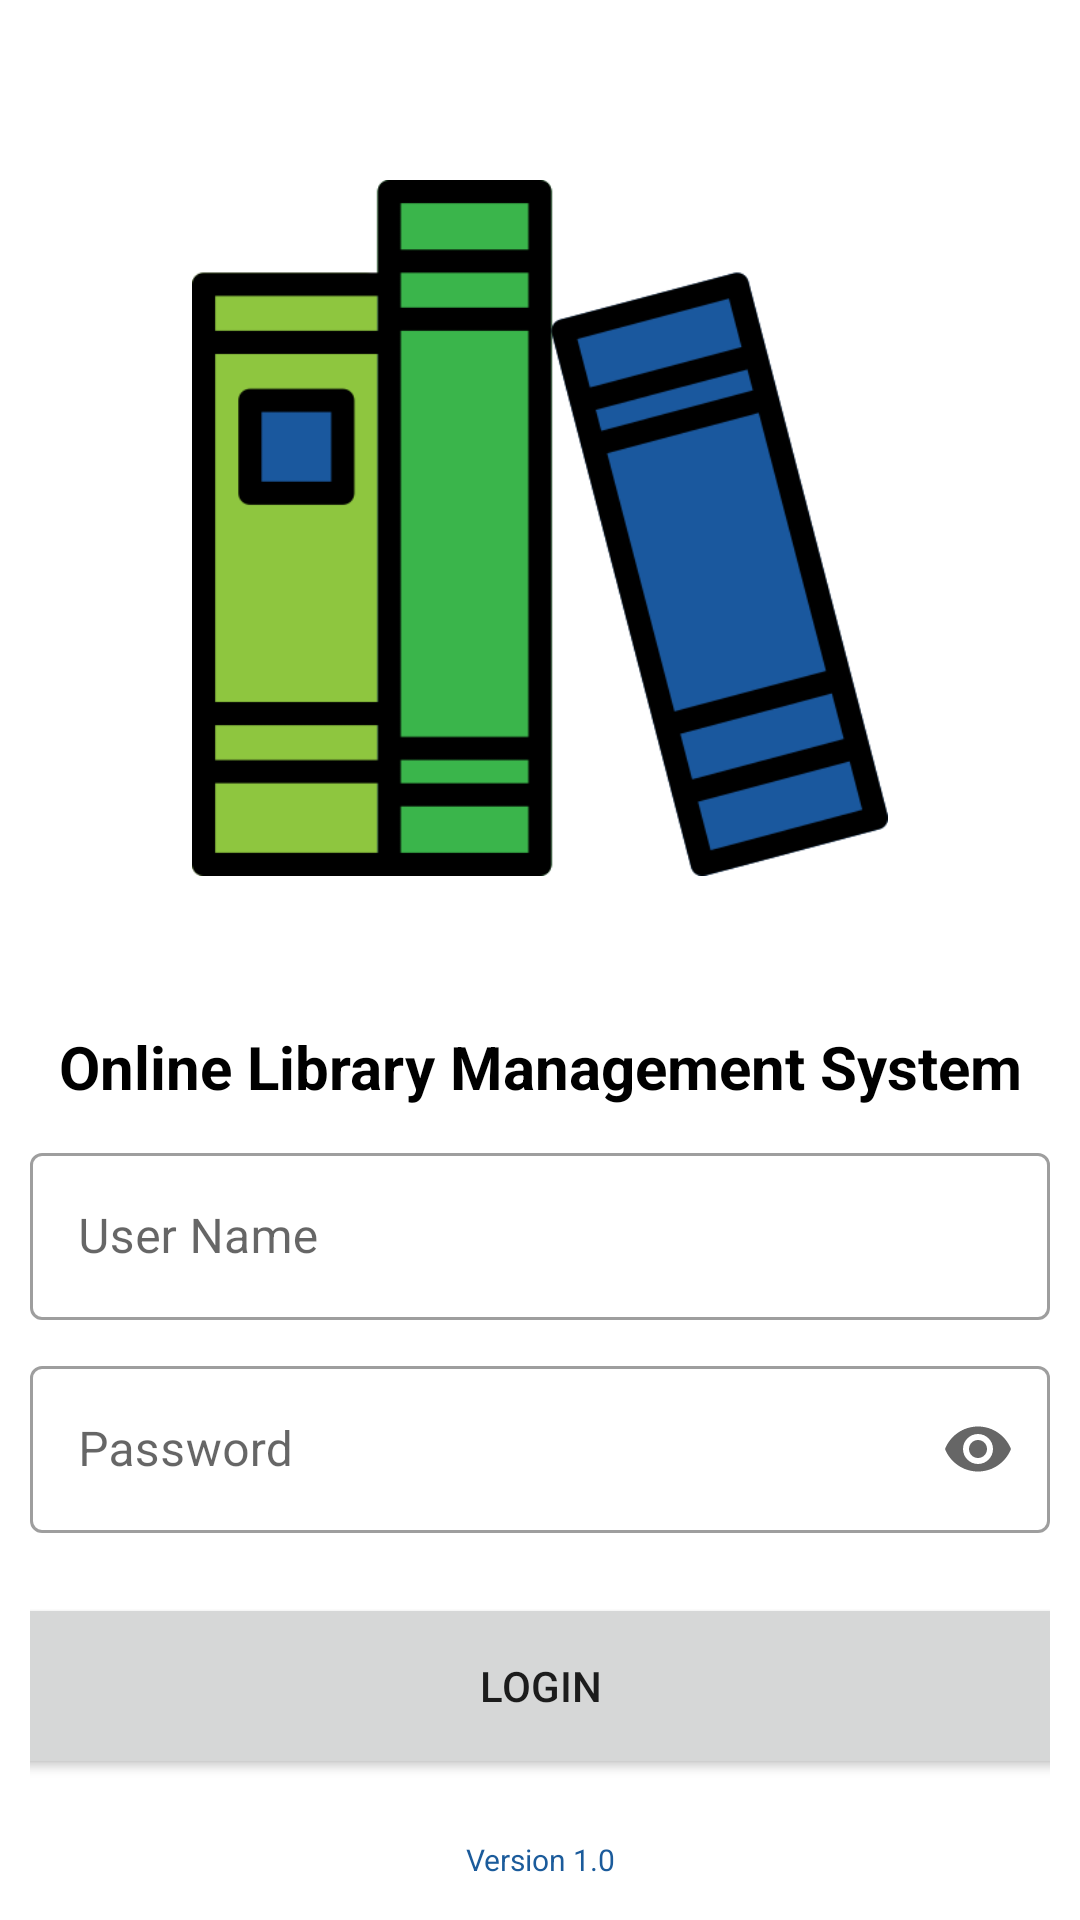

The Android layout XML behind this screen, and the referenced resources:
<!-- AndroidManifest.xml: application theme Theme.LibraryApp -->
<!-- res/layout/login_activity.xml -->
<?xml version="1.0" encoding="utf-8"?>
<androidx.constraintlayout.widget.ConstraintLayout xmlns:android="http://schemas.android.com/apk/res/android"
    xmlns:app="http://schemas.android.com/apk/res-auto"
    xmlns:tools="http://schemas.android.com/tools"
    android:layout_width="match_parent"
    android:layout_height="match_parent"
    tools:context="com.example.LibraryApp.Auth.LoginActivity">
    <LinearLayout
        android:layout_width="match_parent"
        android:layout_height="match_parent"
        android:padding="10dp"
        android:orientation="vertical">


        <ImageView
            android:id="@+id/imageView3"
            android:layout_width="match_parent"
            android:layout_height="332dp"
            android:padding="50dp"
            app:srcCompat="@drawable/logo" />

        <TextView
            android:id="@+id/textView"
            android:layout_width="match_parent"
            android:layout_height="wrap_content"
            android:textAlignment="center"
            android:textSize="20dp"
            android:textStyle="bold"
            android:textColor="@color/titleColor"
            android:text="Online Library Management System" />

        <com.google.android.material.textfield.TextInputLayout
            android:layout_width="match_parent"
            android:layout_height="wrap_content"
            android:hint="User Name"

            android:layout_marginTop="10dp"
            style="@style/Widget.MaterialComponents.TextInputLayout.OutlinedBox">

            <com.google.android.material.textfield.TextInputEditText
                android:layout_width="match_parent"
                android:id="@+id/userNameEdit"
                android:layout_height="wrap_content"
                />

        </com.google.android.material.textfield.TextInputLayout>
        <com.google.android.material.textfield.TextInputLayout
            android:layout_width="match_parent"
            android:layout_height="wrap_content"
            android:hint="Password"
            app:endIconMode="password_toggle"
            android:layout_marginTop="10dp"
            style="@style/Widget.MaterialComponents.TextInputLayout.OutlinedBox">

            <com.google.android.material.textfield.TextInputEditText
                android:layout_width="match_parent"
                android:id="@+id/passwordEdit"
                android:inputType="textPassword"
                android:layout_height="wrap_content"
                />

        </com.google.android.material.textfield.TextInputLayout>

        <Button
            android:id="@+id/loginBtn"
            android:layout_width="388dp"
            android:layout_height="62dp"
            android:layout_gravity="center"
            android:layout_marginTop="20dp"
            android:text="Login" />
        
        <TextView
            android:layout_width="match_parent"
            android:layout_height="wrap_content"
            android:textAlignment="center"
            android:textSize="10dp"
            android:textColor="@color/purple_700"
            android:layout_marginTop="20dp"
            android:text="Version 1.0" />

        <TextView
            android:layout_width="match_parent"
            android:layout_height="wrap_content"
            android:textAlignment="center"
            android:textSize="10dp"
            android:textColor="@color/purple_700"
            android:layout_marginTop="5dp"
            android:text="Copyright © 2023" />

    </LinearLayout>
</androidx.constraintlayout.widget.ConstraintLayout>
<!-- resources referenced by this layout -->
<resources>
  <color name="purple_700">#1b5b9b</color>
  <color name="titleColor">#000</color>
  <!-- drawable logo: png bitmap (drawable-v24, 20596 bytes) -->
  <style name="Theme.LibraryApp" parent="Theme.MaterialComponents.DayNight.NoActionBar">
          
          <item name="colorPrimary">@color/dark_green</item>
          <item name="colorPrimaryVariant">@color/purple_700</item>
          <item name="colorOnPrimary">@color/white</item>
          
          <item name="colorSecondary">@color/teal_200</item>
          <item name="colorSecondaryVariant">@color/teal_700</item>
          <item name="colorOnSecondary">@color/black</item>
          
          <item name="android:statusBarColor" tools:targetApi="l">?attr/colorPrimaryVariant</item>
          
      </style>
  <color name="dark_green">#3db44c</color>
  <color name="white">#FFFFFFFF</color>
  <color name="teal_200">#FF03DAC5</color>
  <color name="teal_700">#FF018786</color>
  <color name="black">#FF000000</color>
</resources>
